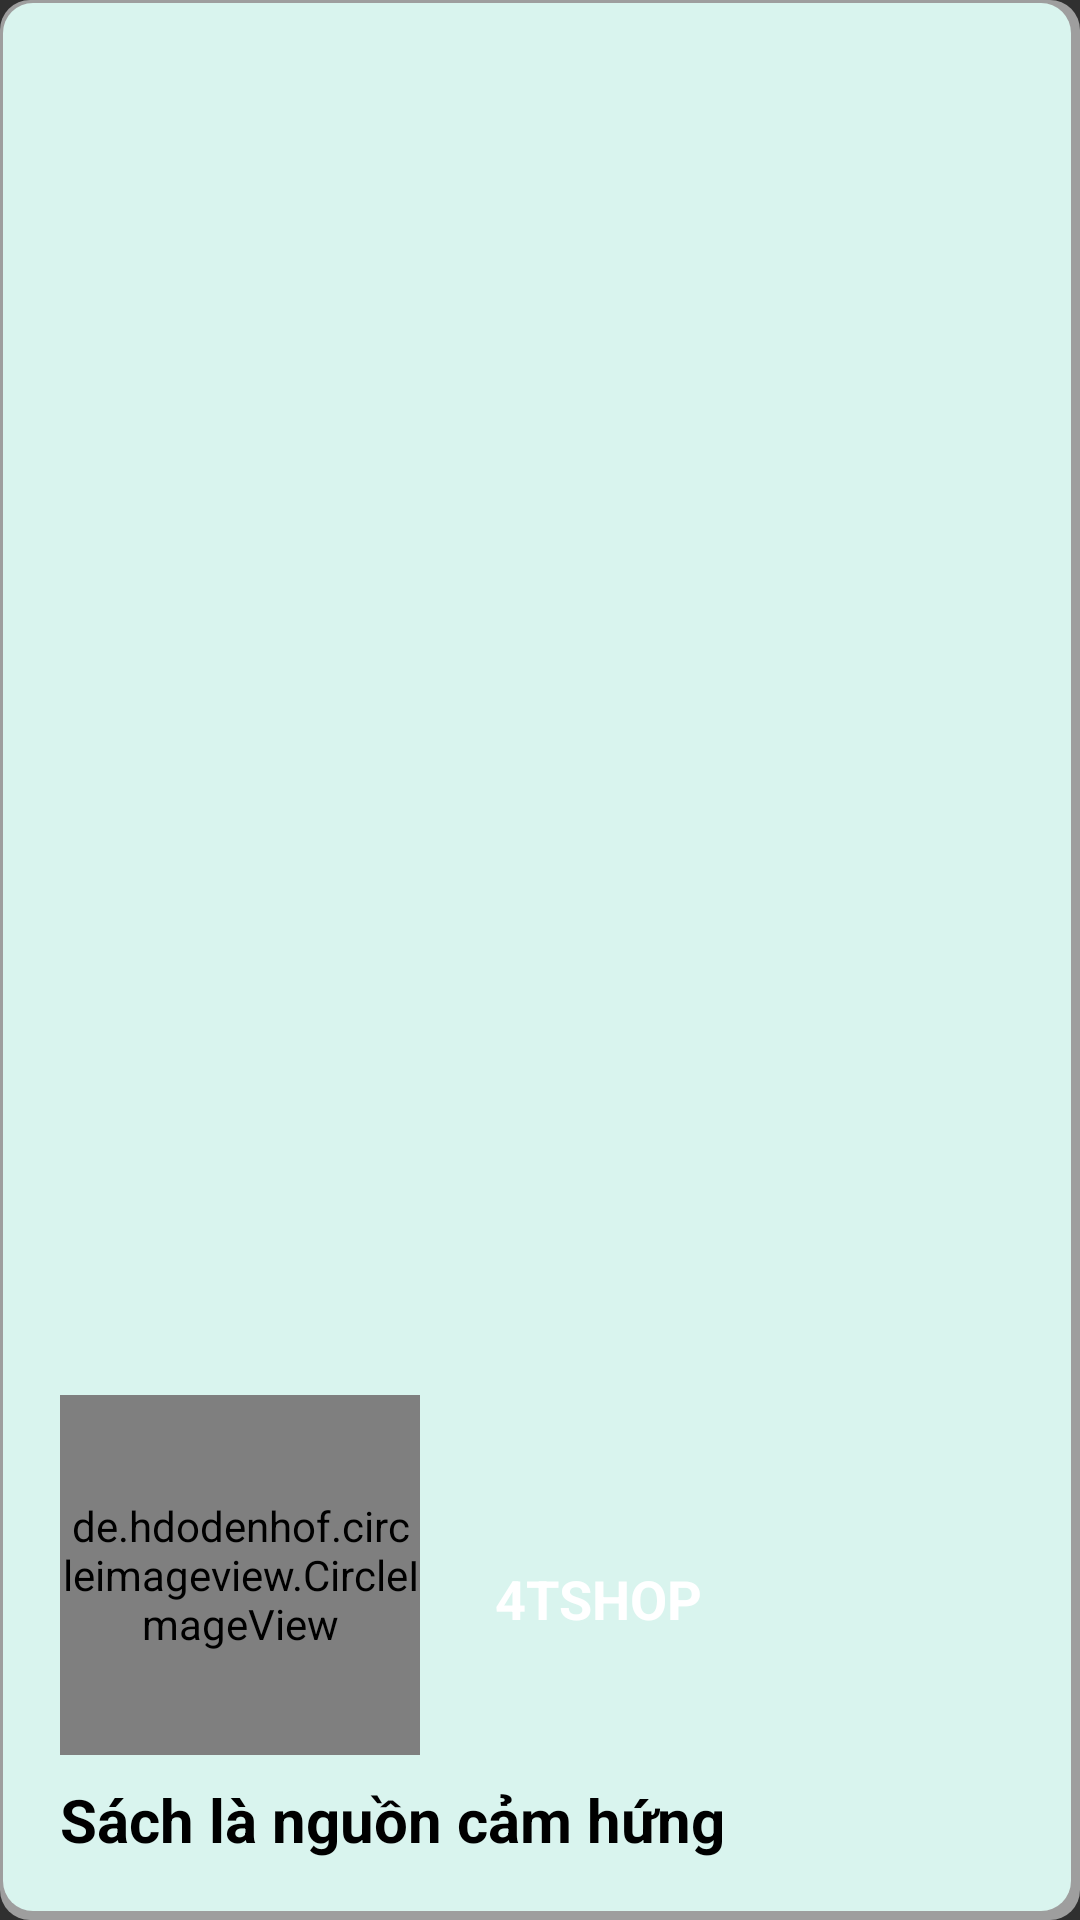

Layout XML and referenced resources for this Android screen:
<!-- AndroidManifest.xml: application theme Theme.DO_AN_2 -->
<!-- res/layout/layout_header_navigation_left.xml -->
<?xml version="1.0" encoding="utf-8"?>
<LinearLayout xmlns:android="http://schemas.android.com/apk/res/android"
    android:layout_width="match_parent"
    android:layout_height="300dp"
    android:orientation="vertical"
    android:padding="20dp"
    android:gravity="bottom"
    android:background="@drawable/boxshadow_background">
    <LinearLayout
        android:layout_width="match_parent"
        android:layout_height="wrap_content"
        android:orientation="horizontal"
        >
    <de.hdodenhof.circleimageview.CircleImageView
        android:layout_width="120dp"
        android:layout_height="120dp"
        android:src="@drawable/bookphoto"
        />
    <TextView
        android:layout_width="wrap_content"
        android:layout_height="wrap_content"
        android:layout_gravity="center"
        android:layout_marginTop="8dp"
        android:text="4TSHOP"
        android:textColor="@android:color/white"
        android:textSize="18sp"
        android:padding="20dp"
        android:layout_marginStart="5dp"
        android:textStyle="bold"
        android:background="@drawable/button_selector"


        />
    </LinearLayout>

    <TextView
        android:layout_width="wrap_content"
        android:layout_height="wrap_content"
        android:text="Sách là nguồn cảm hứng"
        android:textSize="20sp"
        android:textColor="@color/black"
        android:layout_marginTop="8dp"
        android:textStyle="bold"/>



</LinearLayout>
<!-- resources referenced by this layout -->
<resources>
  <color name="black">#FF000000</color>
  <!-- drawable boxshadow_background (drawable-v24) -->
  <?xml version="1.0" encoding="utf-8"?>
  <layer-list xmlns:android="http://schemas.android.com/apk/res/android">
      <item>
          <shape android:shape="rectangle">
              <solid android:color="#CABBBBBB"/>
              <corners android:radius="10dp" />
          </shape>
      </item>
  
      <item
          android:left="1dp"
          android:right="3dp"
          android:top="1dp"
          android:bottom="3dp">
          <shape android:shape="rectangle">
              <solid android:color="@color/yellow1"/>
              <corners android:radius="10dp" />
          </shape>
      </item>
  </layer-list>
  <style name="Theme.DO_AN_2" parent="Theme.AppCompat.NoActionBar">
          
          <item name="colorPrimary">@color/purple_500</item>
          <item name="colorPrimaryVariant">@color/purple_700</item>
          <item name="colorOnPrimary">@color/white</item>
          
          <item name="colorSecondary">@color/teal_200</item>
          <item name="colorSecondaryVariant">@color/teal_700</item>
          <item name="colorOnSecondary">@color/black</item>
          
          <item name="android:statusBarColor">?attr/colorPrimaryVariant</item>
          
          <item name="windowActionBar">false</item>
      </style>
  <color name="yellow1">#D9F4EE</color>
  <color name="purple_500">#FF6200EE</color>
  <color name="purple_700">#FF3700B3</color>
  <color name="white">#FFFFFFFF</color>
  <color name="teal_200">#9EEBE3</color>
  <color name="teal_700">#FF018786</color>
</resources>
